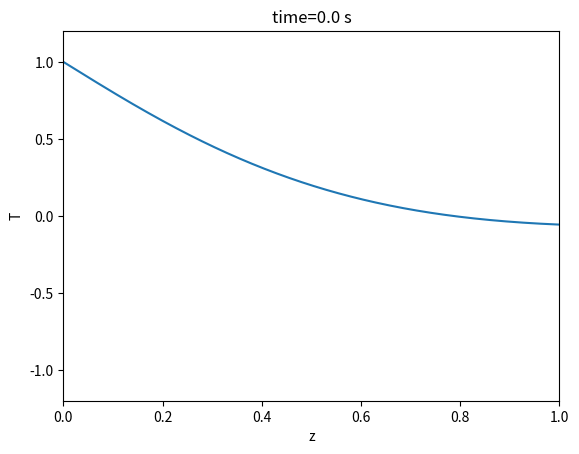
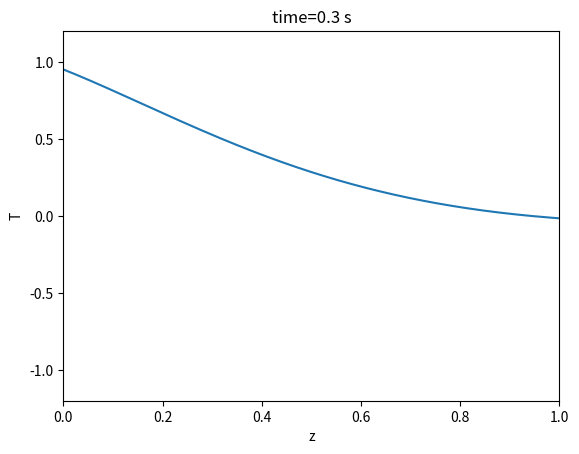
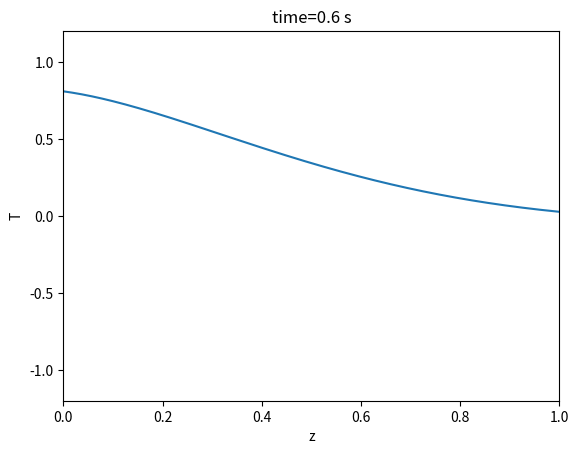
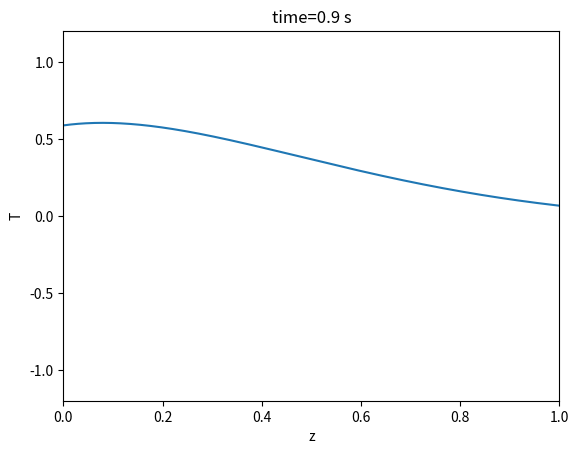
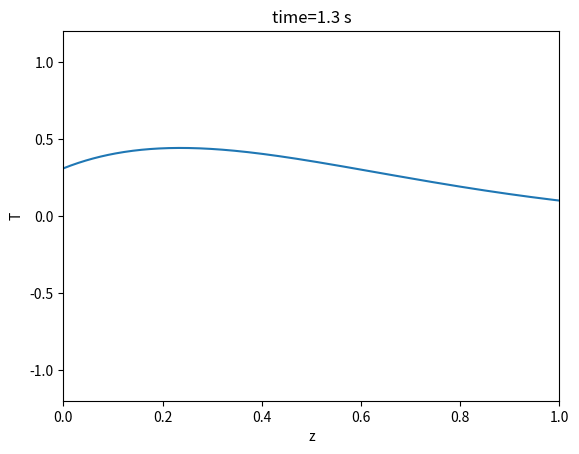
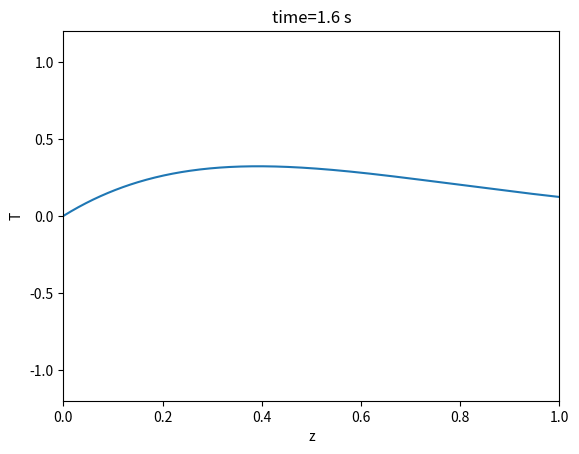
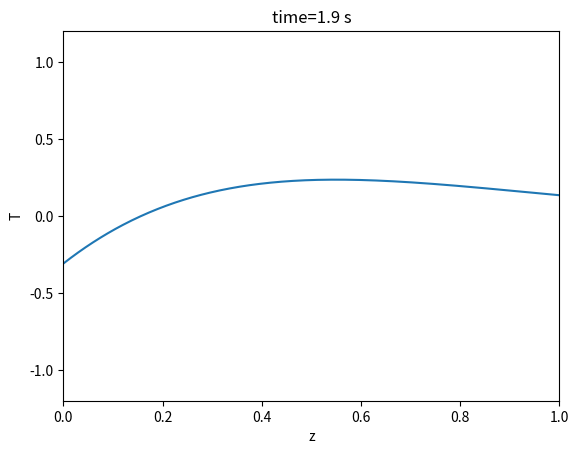
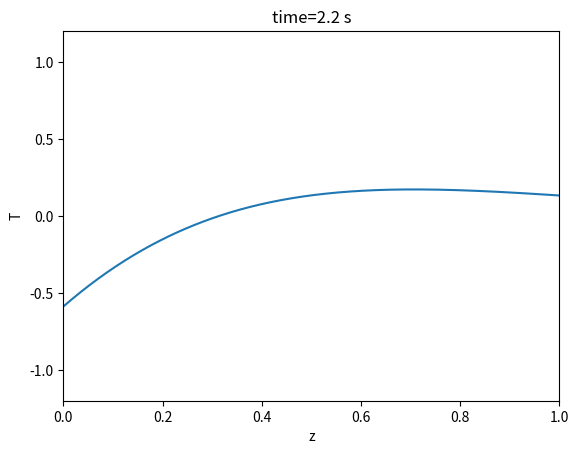
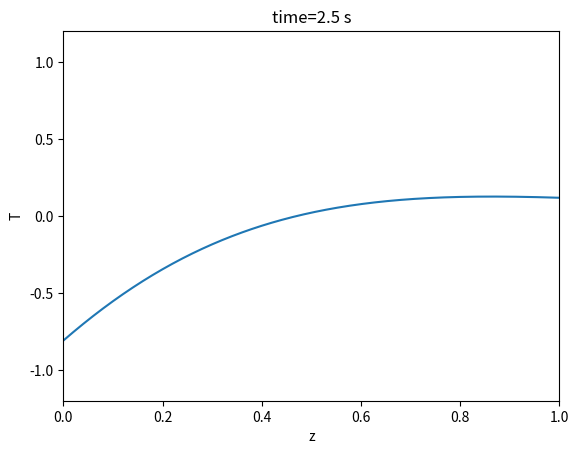
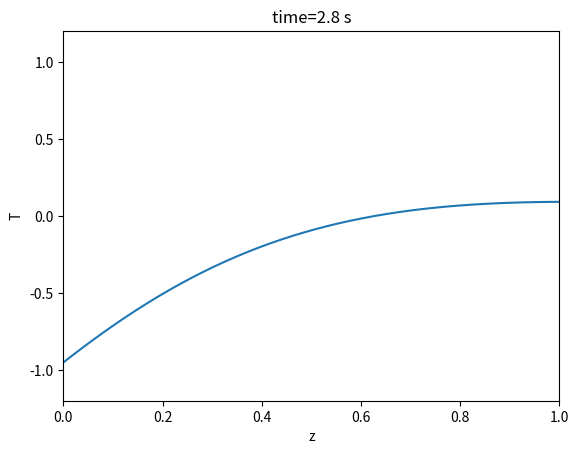
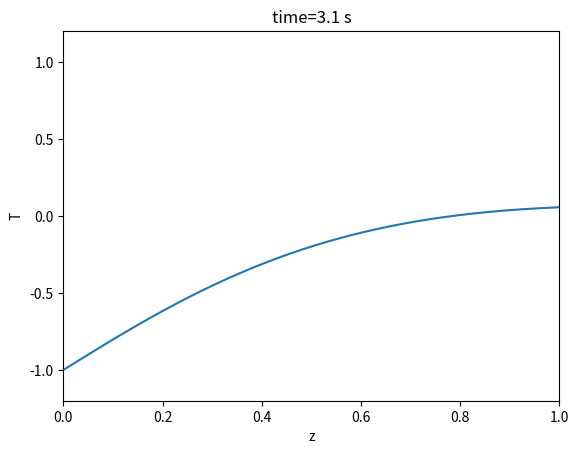
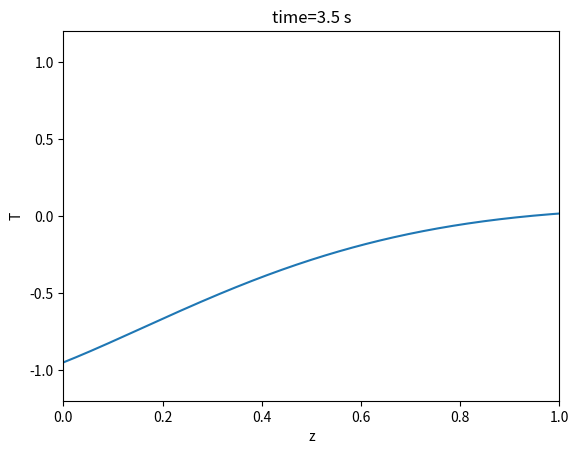
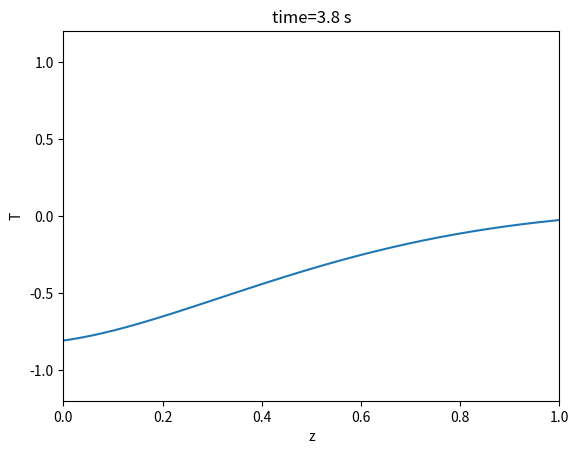
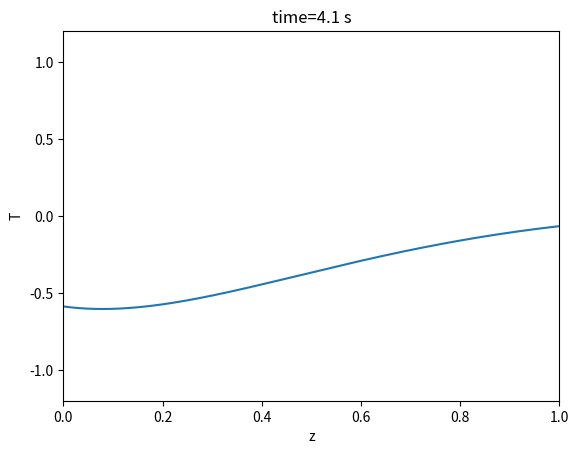
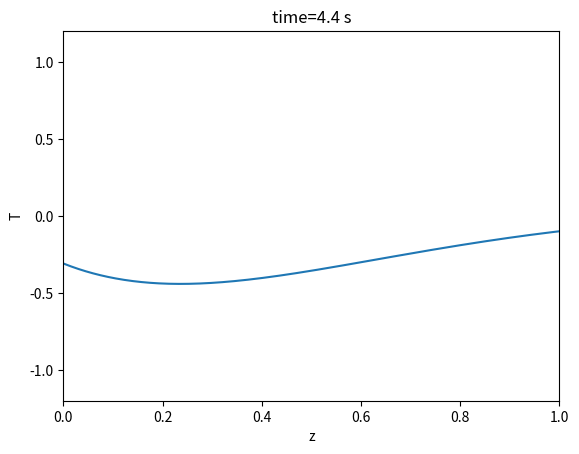
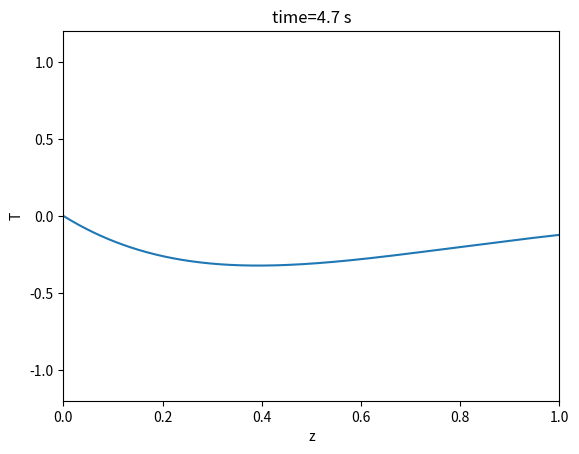

These figures' Python source, in order:
from matplotlib.pyplot import *
from math import *
import numpy as np

def animate(tmax, dt, x, function, ymin, ymax, t0=0, xlab='x', ylab='y', hardcopy_stem='tmp_'):
     t = t0
     counter = 0
     while t <= tmax:
         figure()  
         y = function(x, t)
         plot(x,y)
         axis([x[0], x[-1], ymin, ymax])
         title('time=%.1f s' % t)
         ylabel(ylab)
         xlabel(xlab)
         savefig(hardcopy_stem + '%04d.pdf' % counter)
         counter = counter + 1
         t += dt

def T(z, t):
      return np.exp(-b*z)*np.cos(t - b*z) # b is global

b = float(2)
n = 401
z = np.linspace(0, 1, n)
animate(3*2*pi, 0.05*2*pi, z, T, -1.2, 1.2, 0, 'z', 'T')